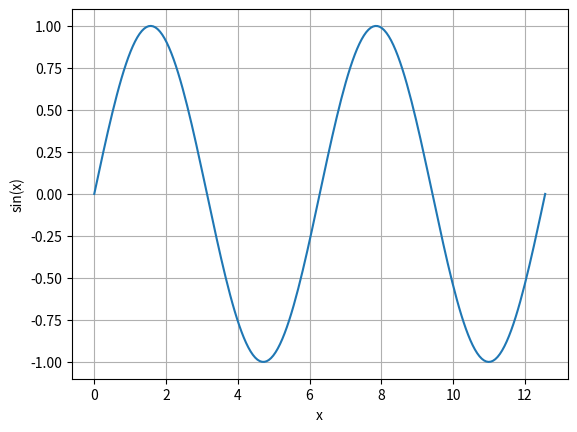

Reproduce this figure in Python.
import matplotlib.pyplot as plt
import numpy as np

x = np.linspace(0, 4 * np.pi, 200)
y = np.sin(x)

fig, ax = plt.subplots()
ax.plot(x, y)
ax.grid(True)
ax.set_xlabel('x')
ax.set_ylabel('sin(x)')
plt.show()
